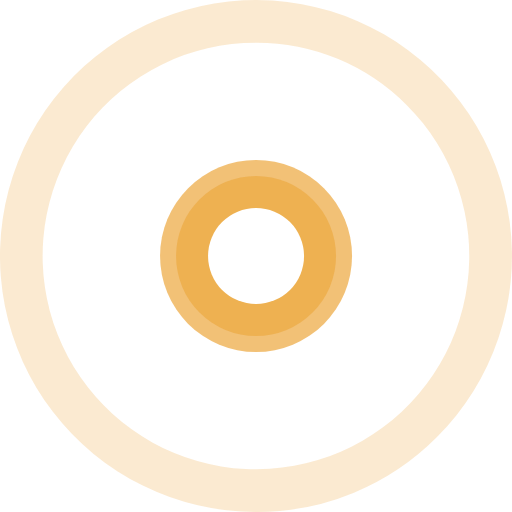
t = 0.00 s
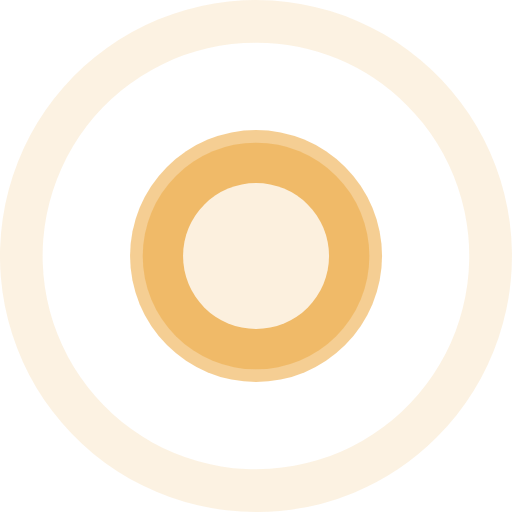
t = 0.63 s
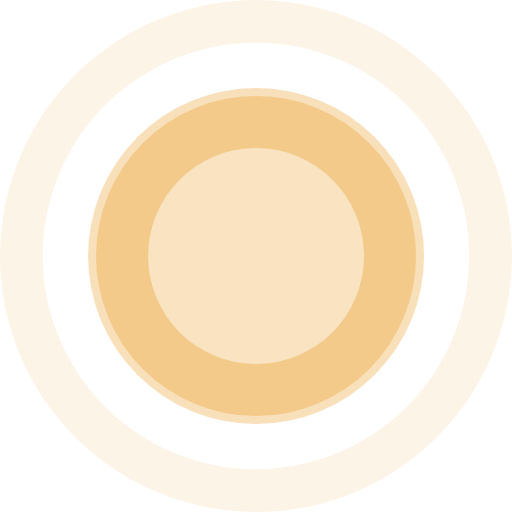
t = 1.50 s
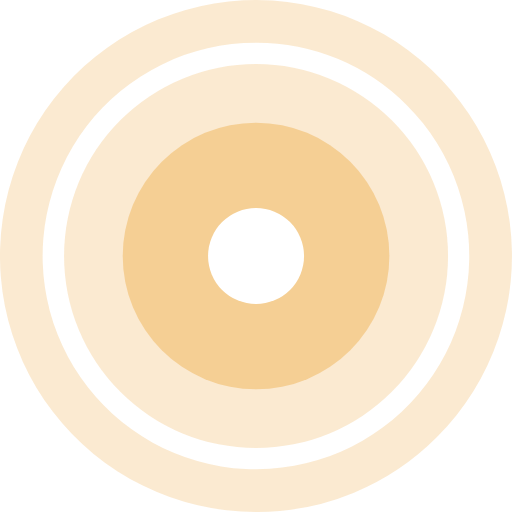
t = 2.00 s
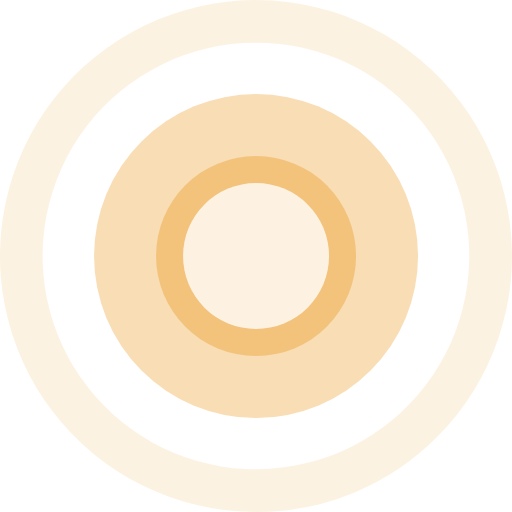
t = 2.63 s
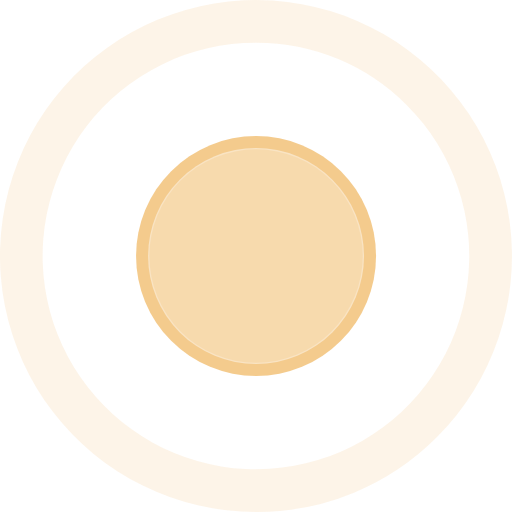
t = 3.50 s

The animated SVG that drew these frames (rendered in a browser with its animation timeline set to each time). Animation: 7 SMIL elements (animate=7); one cycle of 4.00 s, repeats indefinitely.

<svg xmlns="http://www.w3.org/2000/svg" width="31.996" height="32.002" viewBox="0 0 31.996 32.002"><g transform="translate(-343.999 -409.998)"><path fill="#e9981b" d="M359.996 442a16 16 0 1111.314-4.687A15.892 15.892 0 01359.996 442zm0-29.336a13.333 13.333 0 109.426 3.906 13.24 13.24 0 00-9.426-3.906z" opacity=".1"><animate attributeType="CSS" attributeName="opacity" from=".1" to=".3" begin="0s" dur="1s" values="0.2; 0.1; 0.2" keyTimes="0; 0.5; 1" repeatCount="indefinite"/></path><circle cx="12" cy="12" r="12" fill="#e9981b" opacity=".6" transform="translate(348 414)"><animate attributeType="SVG" attributeName="r" from="6" to="14" begin="0s" dur="4s" values="6; 12; 6" keyTimes="0; 0.5; 1" repeatCount="indefinite"/><animate attributeType="CSS" attributeName="opacity" from=".6" to=".2" begin="0s" dur="4s" values="0.6; 0.2; 0.6" keyTimes="0; 0.5; 1" repeatCount="indefinite"/></circle><circle cx="9" cy="9" r="9" fill="#e9981b" opacity=".4" transform="translate(351 417)"><animate attributeType="SVG" attributeName="r" from="5" to="10" begin="0s" dur="3s" values="5; 10; 5" keyTimes="0; 0.5; 1" repeatCount="indefinite"/><animate attributeType="CSS" attributeName="opacity" from=".4" to=".3" begin="0s" dur="3s" values="0.4; 0.3; 0.4" keyTimes="0; 0.5; 1" repeatCount="indefinite"/></circle><circle cx="6" cy="6" r="6" fill="#fff" transform="translate(354 420)"><animate attributeType="SVG" attributeName="r" from="3" to="8" begin="0s" dur="2s" repeatCount="indefinite"/><animate attributeType="CSS" attributeName="opacity" from="1" to=".3" begin="0s" dur="2s" repeatCount="indefinite"/></circle></g></svg>